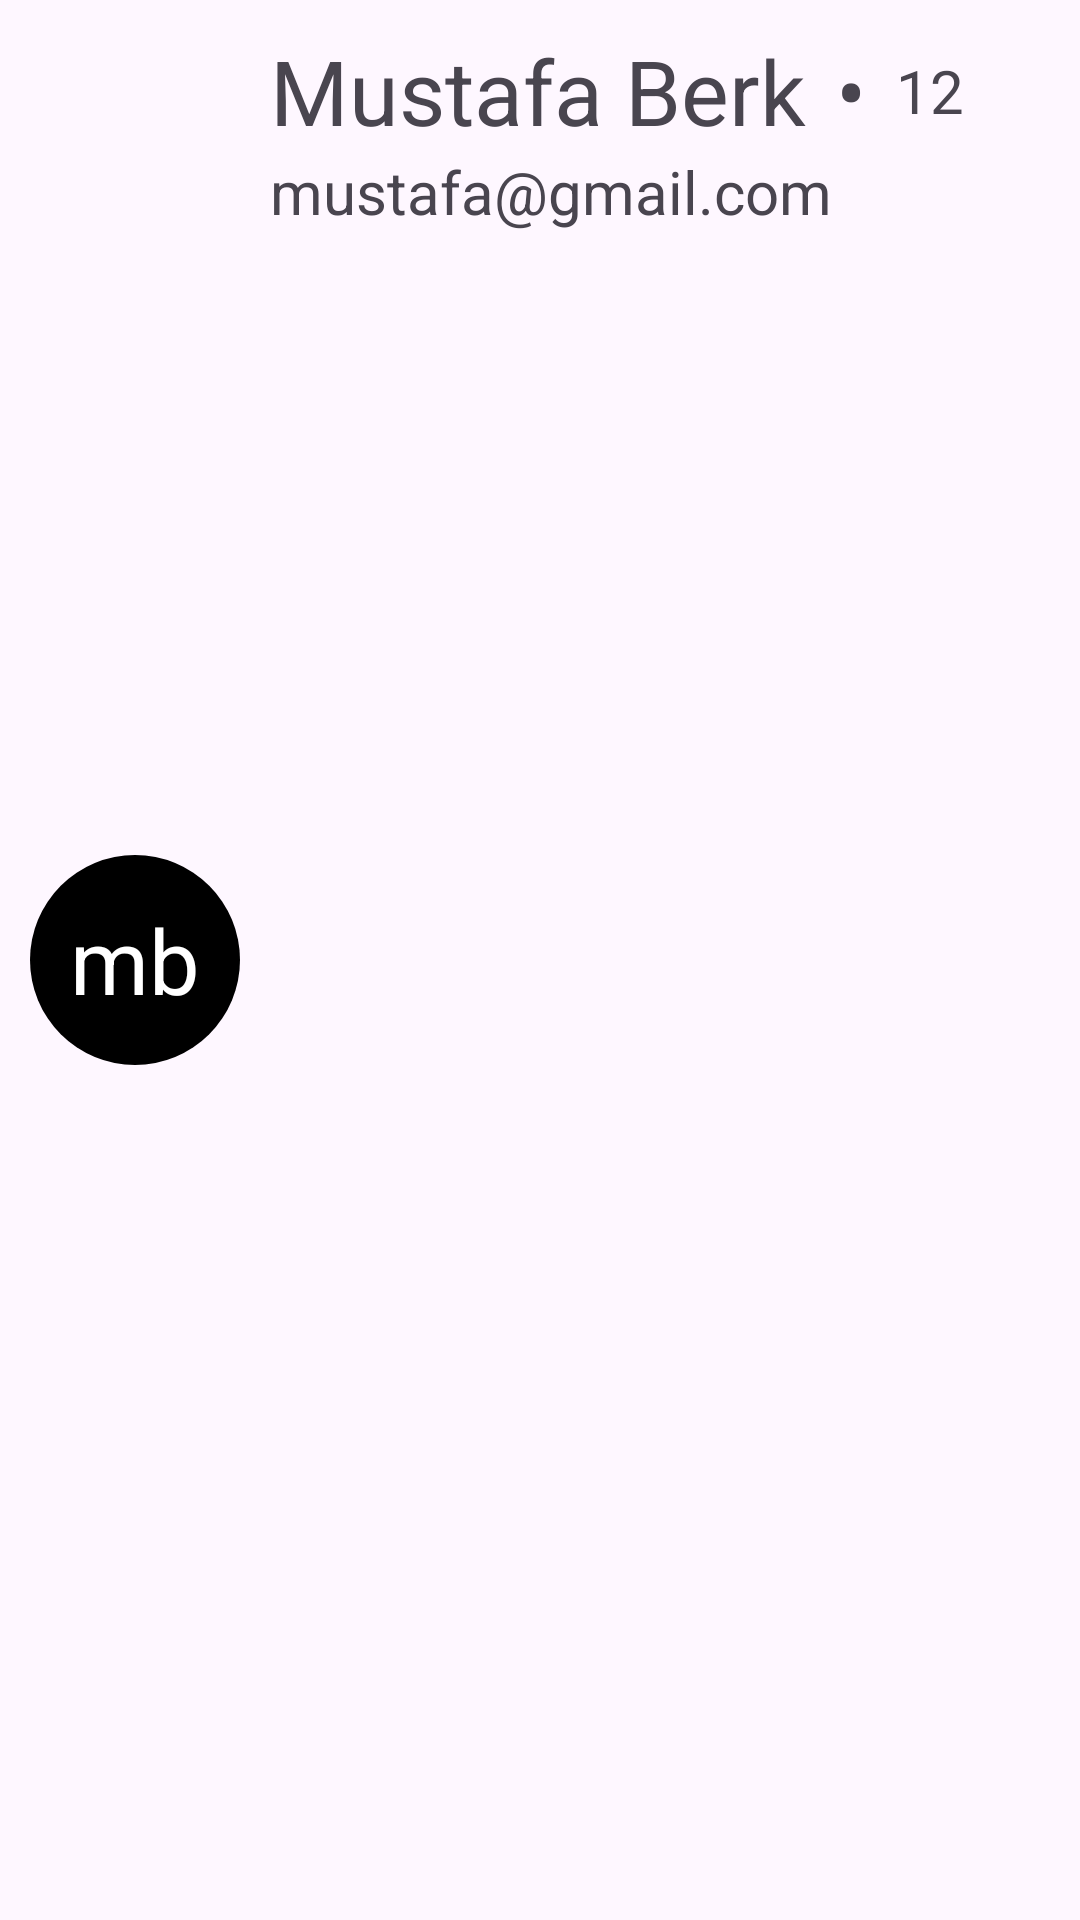

The Android layout XML behind this screen, and the referenced resources:
<!-- AndroidManifest.xml: application theme Theme.RoomDatabaseLesson2 -->
<!-- res/layout/user_list_item.xml -->
<?xml version="1.0" encoding="utf-8"?>
<androidx.constraintlayout.widget.ConstraintLayout xmlns:android="http://schemas.android.com/apk/res/android"
    xmlns:app="http://schemas.android.com/apk/res-auto"
    android:layout_width="match_parent"
    android:layout_height="wrap_content"
    android:padding="10dp">


    <TextView
        android:id="@+id/tvLetter"
        android:layout_width="70dp"
        android:layout_height="70dp"
        android:gravity="center"
        android:textSize="30sp"
        android:textColor="@color/white"
        android:text="mb"
        android:background="@drawable/tv_letter_background"
        app:layout_constraintBottom_toBottomOf="parent"
        app:layout_constraintLeft_toLeftOf="parent"
        app:layout_constraintTop_toTopOf="parent" />

    <TextView
        android:id="@+id/tvFullName"
        android:layout_width="wrap_content"
        android:layout_height="wrap_content"
        android:layout_marginLeft="10dp"
        android:text="Mustafa Berk"
        android:textSize="30sp"
        app:layout_constraintLeft_toRightOf="@id/tvLetter"
        app:layout_constraintTop_toTopOf="parent" />

    <TextView
        android:id="@+id/tvDot"
        android:layout_width="wrap_content"
        android:layout_height="wrap_content"
        android:layout_marginLeft="10dp"
        android:text="•"
        android:textSize="30sp"
        app:layout_constraintBottom_toBottomOf="@id/tvFullName"
        app:layout_constraintLeft_toRightOf="@id/tvFullName"
        app:layout_constraintTop_toTopOf="@id/tvFullName" />

    <TextView
        android:id="@+id/tvAge"
        android:layout_width="wrap_content"
        android:layout_height="wrap_content"
        android:layout_marginLeft="10dp"
        android:text="12"
        android:textSize="20sp"
        app:layout_constraintBottom_toBottomOf="@id/tvFullName"
        app:layout_constraintLeft_toRightOf="@id/tvDot"
        app:layout_constraintTop_toTopOf="@id/tvFullName" />

    <TextView
        android:id="@+id/tvEmail"
        android:layout_width="wrap_content"
        android:layout_height="wrap_content"
        android:text="mustafa@gmail.com"
        android:textSize="20sp"
        app:layout_constraintLeft_toLeftOf="@id/tvFullName"
        app:layout_constraintTop_toBottomOf="@id/tvFullName" />


    <ImageView
        android:id="@+id/ivDelete"
        android:layout_width="wrap_content"
        android:layout_height="wrap_content"
        android:padding="10dp"
        android:src="@drawable/baseline_delete_24"
        app:layout_constraintBottom_toBottomOf="parent"
        app:layout_constraintRight_toRightOf="parent" />


</androidx.constraintlayout.widget.ConstraintLayout>
<!-- resources referenced by this layout -->
<resources>
  <!-- drawable tv_letter_background (drawable) -->
  <?xml version="1.0" encoding="utf-8"?>
  <shape xmlns:android="http://schemas.android.com/apk/res/android">
  <solid android:color="@color/black" />
      <corners android:radius="70dp" />
  </shape>
  <style name="Theme.RoomDatabaseLesson2" parent="Base.Theme.RoomDatabaseLesson2" />
  <style name="Base.Theme.RoomDatabaseLesson2" parent="Theme.Material3.DayNight.NoActionBar">
          
          
      </style>
  <!-- not gathered from this repository: default colours our renderer supplied (Android Studio template values) -->
  <color name="black">#FF000000</color>
  <color name="white">#FFFFFFFF</color>
</resources>
